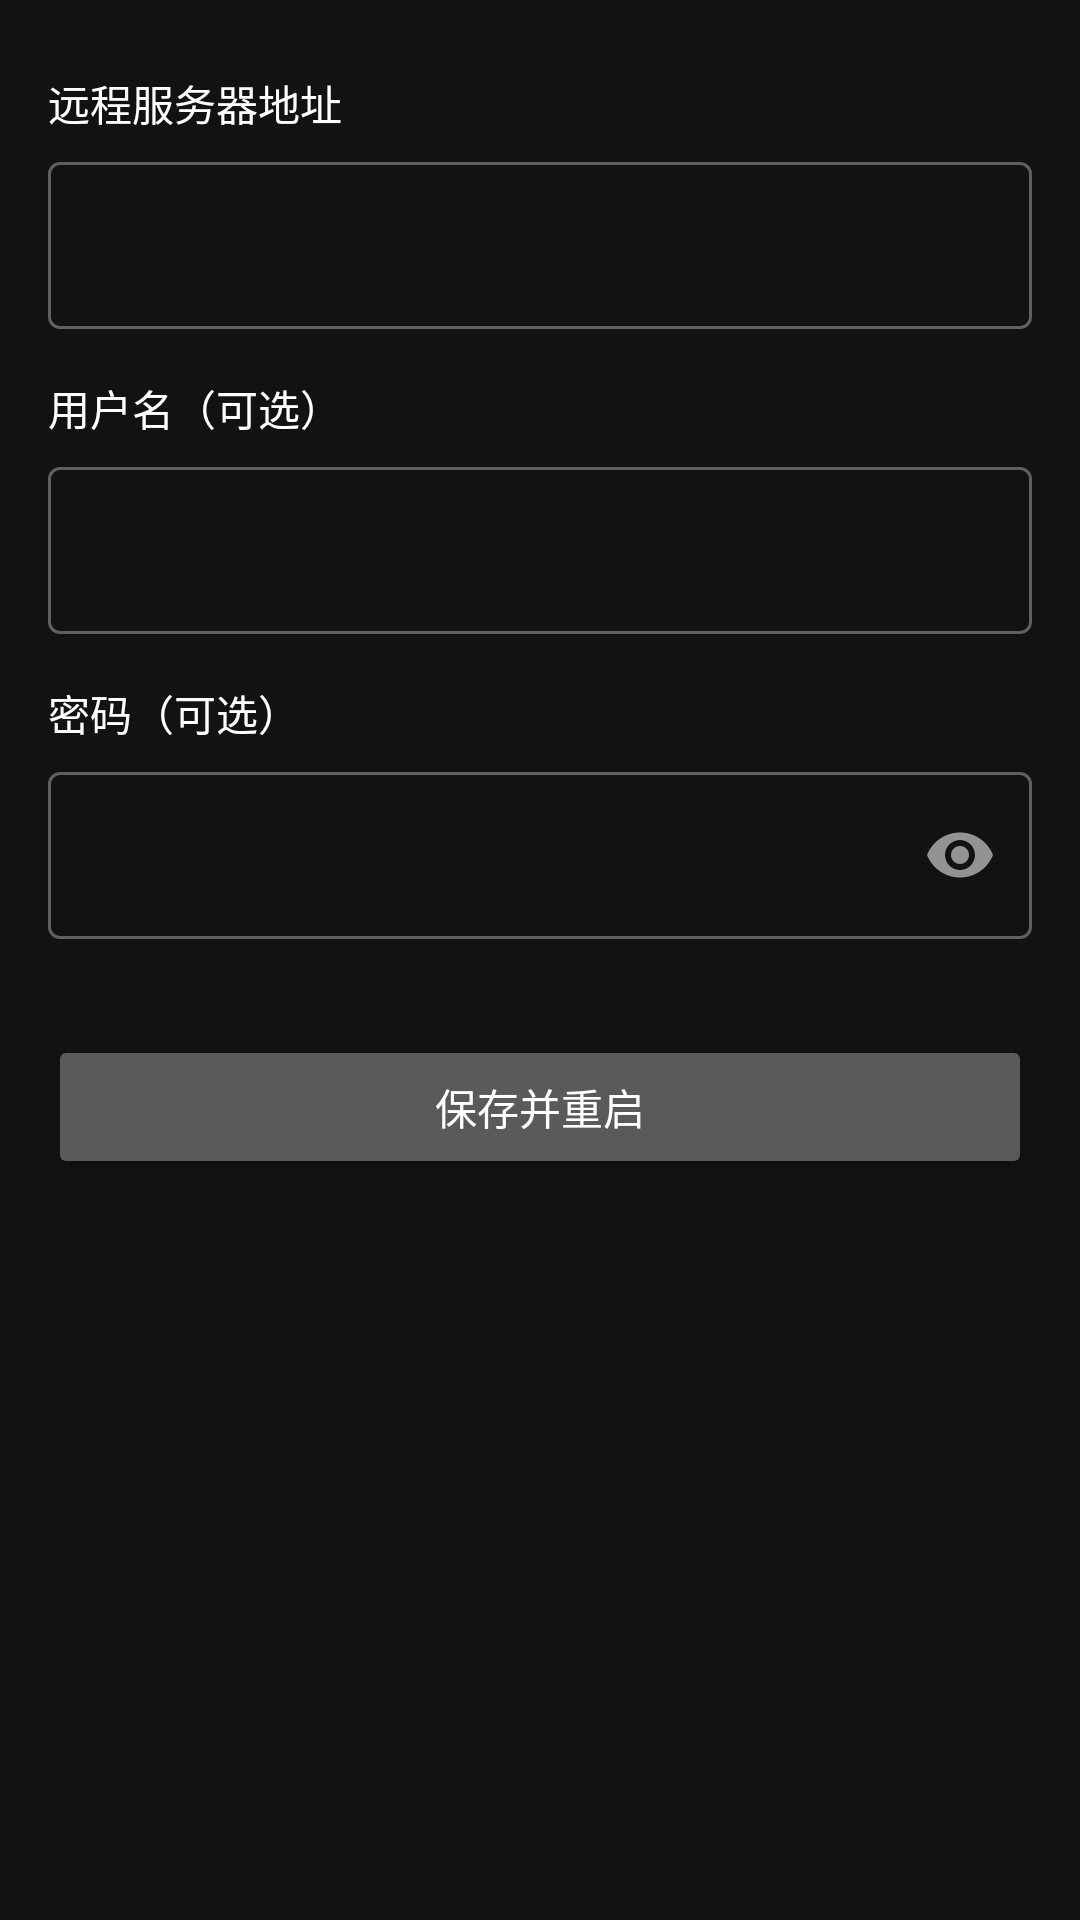

Android layout source for this screen:
<!-- AndroidManifest.xml: application theme AppTheme -->
<!-- res/layout/activity_settings.xml -->
<?xml version="1.0" encoding="utf-8"?>
<ScrollView xmlns:android="http://schemas.android.com/apk/res/android"
    xmlns:app="http://schemas.android.com/apk/res-auto"
    android:layout_width="match_parent"
    android:layout_height="match_parent"
    android:fillViewport="true">

    <LinearLayout
        android:layout_width="match_parent"
        android:layout_height="wrap_content"
        android:orientation="vertical"
        android:padding="16dp">

        <TextView
            android:layout_width="wrap_content"
            android:layout_height="wrap_content"
            android:text="@string/label_remote_url"
            android:textSize="14sp"
            android:textColor="?android:attr/textColorPrimary"
            android:layout_marginTop="8dp"
            android:layout_marginBottom="4dp" />

        <com.google.android.material.textfield.TextInputLayout
            android:id="@+id/tilRemoteUrl"
            style="@style/Widget.MaterialComponents.TextInputLayout.OutlinedBox"
            android:layout_width="match_parent"
            android:layout_height="wrap_content"
            app:hint="@string/hint_remote_url">

            <com.google.android.material.textfield.TextInputEditText
                android:id="@+id/etRemoteUrl"
                android:layout_width="match_parent"
                android:layout_height="wrap_content"
                android:inputType="textUri"
                android:singleLine="true"
                android:imeOptions="actionNext" />

        </com.google.android.material.textfield.TextInputLayout>

        <TextView
            android:layout_width="wrap_content"
            android:layout_height="wrap_content"
            android:text="@string/label_username"
            android:textSize="14sp"
            android:textColor="?android:attr/textColorPrimary"
            android:layout_marginTop="16dp"
            android:layout_marginBottom="4dp" />

        <com.google.android.material.textfield.TextInputLayout
            android:id="@+id/tilUsername"
            style="@style/Widget.MaterialComponents.TextInputLayout.OutlinedBox"
            android:layout_width="match_parent"
            android:layout_height="wrap_content"
            app:hint="@string/hint_username">

            <com.google.android.material.textfield.TextInputEditText
                android:id="@+id/etUsername"
                android:layout_width="match_parent"
                android:layout_height="wrap_content"
                android:inputType="textPersonName"
                android:singleLine="true"
                android:imeOptions="actionNext" />

        </com.google.android.material.textfield.TextInputLayout>

        <TextView
            android:layout_width="wrap_content"
            android:layout_height="wrap_content"
            android:text="@string/label_password"
            android:textSize="14sp"
            android:textColor="?android:attr/textColorPrimary"
            android:layout_marginTop="16dp"
            android:layout_marginBottom="4dp" />

        <com.google.android.material.textfield.TextInputLayout
            android:id="@+id/tilPassword"
            style="@style/Widget.MaterialComponents.TextInputLayout.OutlinedBox"
            android:layout_width="match_parent"
            android:layout_height="wrap_content"
            app:hint="@string/hint_password"
            app:passwordToggleEnabled="true">

            <com.google.android.material.textfield.TextInputEditText
                android:id="@+id/etPassword"
                android:layout_width="match_parent"
                android:layout_height="wrap_content"
                android:inputType="textPassword"
                android:singleLine="true"
                android:imeOptions="actionDone" />

        </com.google.android.material.textfield.TextInputLayout>

        <Button
            android:id="@+id/btnSave"
            android:layout_width="match_parent"
            android:layout_height="wrap_content"
            android:text="@string/btn_save"
            android:layout_marginTop="32dp"
            android:padding="12dp" />

    </LinearLayout>

</ScrollView>
<!-- resources referenced by this layout -->
<resources>
  <string name="btn_save">保存并重启</string>
  <string name="hint_password">留空则无密码</string>
  <string name="hint_remote_url">https://example.com</string>
  <string name="hint_username">留空则匿名访问</string>
  <string name="label_password">密码（可选）</string>
  <string name="label_remote_url">远程服务器地址</string>
  <string name="label_username">用户名（可选）</string>
  <style name="AppTheme" parent="Theme.MaterialComponents.NoActionBar">
          
          <item name="colorPrimary">#1F1F1F</item>
          <item name="colorPrimaryVariant">#121212</item>
          <item name="colorOnPrimary">#E0E0E0</item>
          <item name="colorSecondary">#1E82DC</item>
          <item name="colorOnSecondary">#FFFFFF</item>
          <item name="colorSurface">#1F1F1F</item>
          <item name="colorOnSurface">#E0E0E0</item>
          <item name="actionBarSize">40dp</item>
  
          
          <item name="android:statusBarColor">#121212</item>
          <item name="android:navigationBarColor">#121212</item>
          <item name="android:windowLightStatusBar">false</item>
          <item name="android:windowBackground">#121212</item>
      </style>
</resources>
